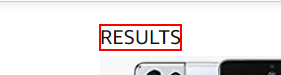
Workflow: Amazon_Filter

Step 1 [try]: find the element in window '*Amazon*' (msedge.exe)

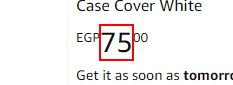
Step 2 [try]: get-text from the element in window '*Amazon*' (msedge.exe)

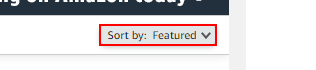
Step 3: click on the element 'Sort by:*' in window 'Amazon.eg :*' (msedge.exe)

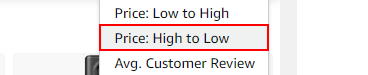
Step 4: click on the link 'Price: High to Low' in window 'Amazon.eg*' (msedge.exe)

Step 5: get-text from the element in window '*Amazon*' (msedge.exe) (same screen as step 2)
